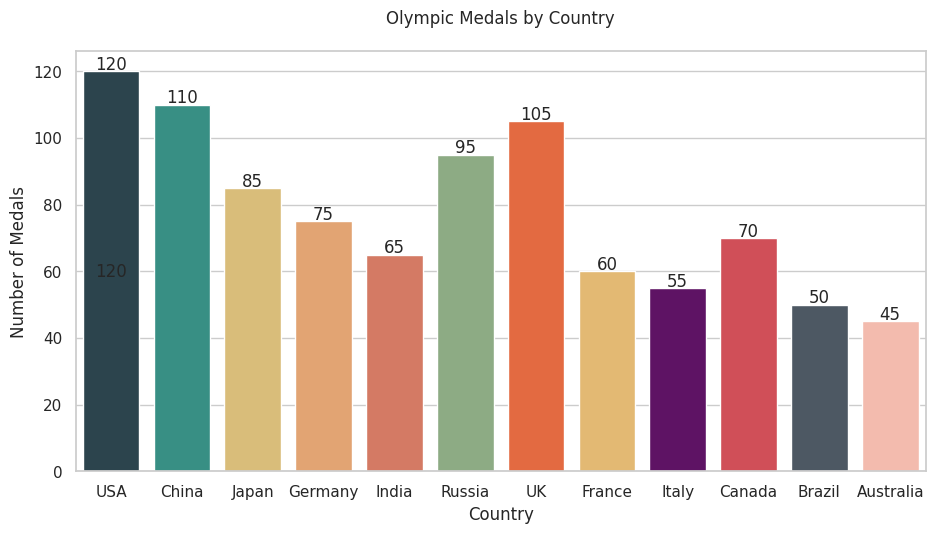

Source code (Python):

import seaborn as sns
import pandas as pd
import matplotlib.pyplot as plt

# Data
data = {
    'Country': ['USA', 'China', 'Japan', 'Germany', 'India', 'Russia', 
                'UK', 'France', 'Italy', 'Canada', 'Brazil', 'Australia'],
    'Medals': [120, 110, 85, 75, 65, 95, 105, 60, 55, 70, 50, 45]
}

# Create DataFrame
df = pd.DataFrame(data)

# seaborn style
sns.set_theme(style="whitegrid")

# Create a color palette
palette = ['#264653', '#2a9d8f', '#e9c46a', '#f4a261', '#e76f51', 
           '#8ab17d', '#fe5d26', '#f6bd60', '#6a0572', '#e63946', 
           '#495867', '#ffb4a2']

# Initialize the matplotlib figure
f, ax = plt.subplots(figsize=(10, 6))

# Plot the Medals
sns.barplot(x="Country", y="Medals", data=df, palette=palette)

# Customize the axes and title
ax.set_xlabel('Country')
ax.set_ylabel('Number of Medals')
ax.set_title('Olympic Medals by Country', pad=20)

# Show values on bars
for p in ax.patches:
    height = p.get_height()
    plt.text(p.get_x() + p.get_width() / 2., height + 2,
             '{:1.0f}'.format(height),
             ha='center', va='center')

# Set the band width
ax.bar_label(ax.containers[0], label_type='center')

# Set the margins
plt.subplots_adjust(left=0.1, right=0.95, top=0.85, bottom=0.15)

# Show the plot
plt.show()
